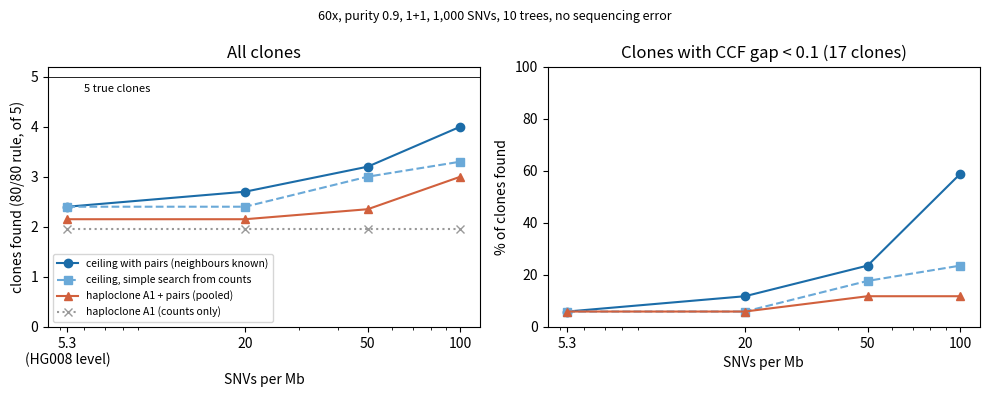

This chart was generated by the following Python code:
"""Figure ceiling_vs_density.png. Numbers are typed from oracle_pairs_summary.txt (ceilings) and
../2026-11-15_diplosim_c4_center/summary_center.txt, ../2026-11-15_diplosim_c4_density/summary_d*.txt (haploclone).
Run: python3 plot_ceiling.py   (needs matplotlib, so not -I)"""
import matplotlib
matplotlib.use("Agg")
import matplotlib.pyplot as plt

x = [5.3, 20, 50, 100]
fig, ax = plt.subplots(1, 2, figsize=(10, 4))
ser = [("ceiling with pairs (neighbours known)", [2.40, 2.70, 3.20, 4.00], "#1b6ca8", "o-"),
       ("ceiling, simple search from counts", [2.40, 2.40, 3.00, 3.30], "#6aa9d8", "s--"),
       ("haploclone A1 + pairs (pooled)", [2.15, 2.15, 2.35, 3.00], "#d1603d", "^-"),
       ("haploclone A1 (counts only)", [1.95] * 4, "#999999", "x:")]
for lab, y, c, f in ser:
    ax[0].plot(x, y, f, color=c, label=lab)
ax[0].axhline(5, color="k", lw=.6)
ax[0].text(6, 4.85, "5 true clones", va="top", fontsize=8)
ax[0].set_xscale("log"); ax[0].set_xticks(x); ax[0].set_xticklabels(["5.3\n(HG008 level)", "20", "50", "100"])
ax[0].set_ylim(0, 5.2); ax[0].set_xlabel("SNVs per Mb"); ax[0].set_ylabel("clones found (80/80 rule, of 5)")
ax[0].set_title("All clones"); ax[0].legend(fontsize=7.5, loc="lower left")
ser2 = [("ceiling with pairs (neighbours known)", [1 / 17, 2 / 17, 4 / 17, 10 / 17], "#1b6ca8", "o-"),
        ("ceiling, simple search from counts", [1 / 17, 1 / 17, 3 / 17, 4 / 17], "#6aa9d8", "s--"),
        ("haploclone A1 + pairs (pooled)", [2 / 34, 2 / 34, 4 / 34, 4 / 34], "#d1603d", "^-")]
for lab, y, c, f in ser2:
    ax[1].plot(x, [100 * v for v in y], f, color=c, label=lab)
ax[1].set_xscale("log"); ax[1].set_xticks(x); ax[1].set_xticklabels(["5.3", "20", "50", "100"])
ax[1].set_ylim(0, 100); ax[1].set_xlabel("SNVs per Mb"); ax[1].set_ylabel("% of clones found")
ax[1].set_title("Clones with CCF gap < 0.1 (17 clones)")
fig.suptitle("60x, purity 0.9, 1+1, 1,000 SNVs, 10 trees, no sequencing error", fontsize=9)
fig.tight_layout(); fig.savefig("ceiling_vs_density.png", dpi=150)
